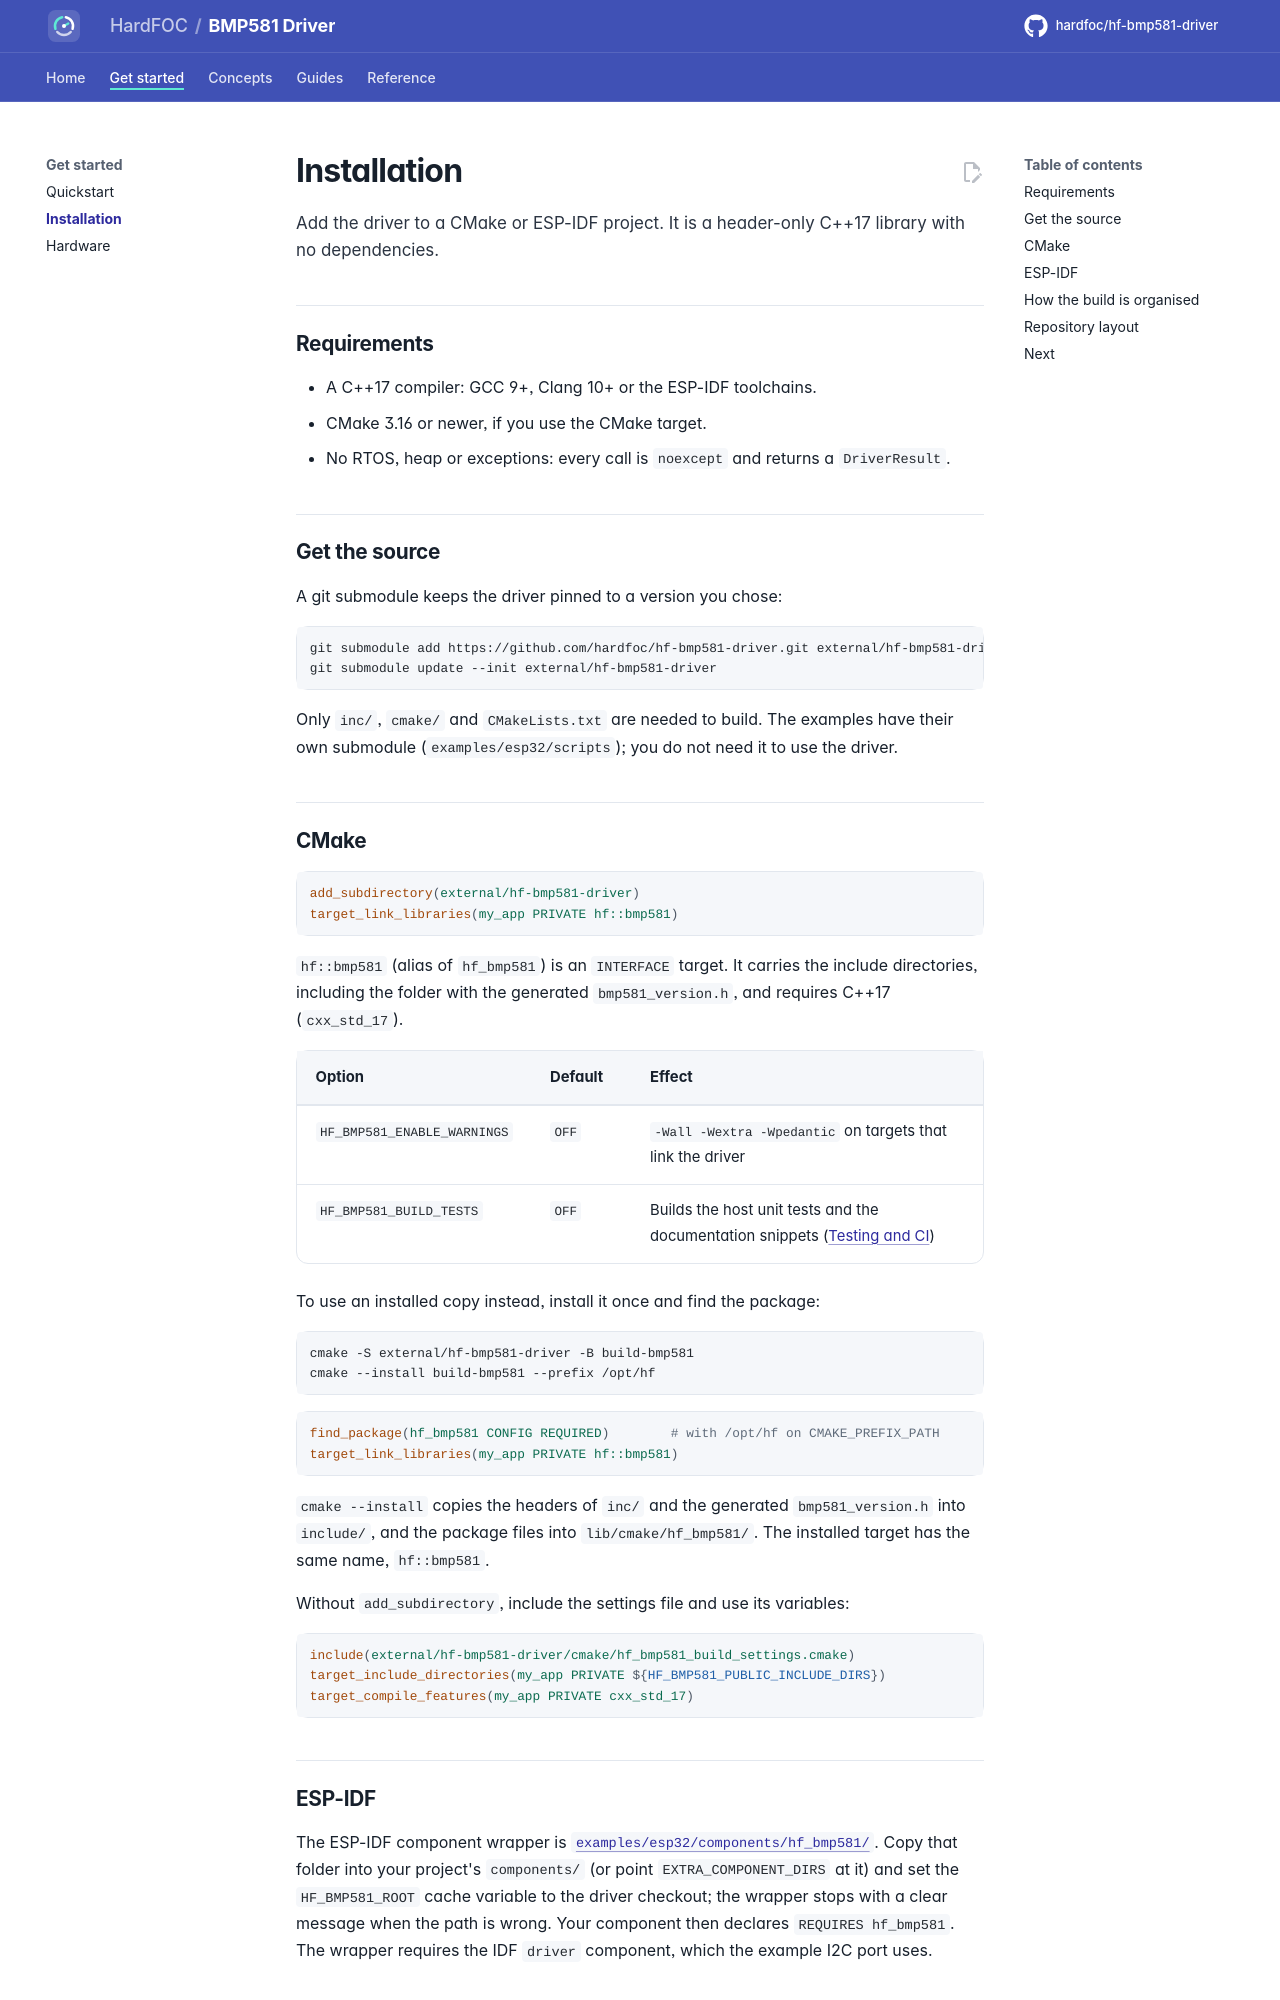

repository: hardfoc/hf-bmp581-driver · page: dev/installation/index.html · generator: mkdocs

# Installation

Add the driver to a CMake or ESP-IDF project. It is a header-only C++17 library with no dependencies.

## Requirements

- A C++17 compiler: GCC 9+, Clang 10+ or the ESP-IDF toolchains.
- CMake 3.16 or newer, if you use the CMake target.
- No RTOS, heap or exceptions: every call is `noexcept` and returns a `DriverResult`.

## Get the source

A git submodule keeps the driver pinned to a version you chose:

```bash
git submodule add https://github.com/hardfoc/hf-bmp581-driver.git external/hf-bmp581-driver
git submodule update --init external/hf-bmp581-driver
```

Only `inc/`, `cmake/` and `CMakeLists.txt` are needed to build. The examples have their own submodule
(`examples/esp32/scripts`); you do not need it to use the driver.

## CMake

```cmake
add_subdirectory(external/hf-bmp581-driver)
target_link_libraries(my_app PRIVATE hf::bmp581)
```

`hf::bmp581` (alias of `hf_bmp581`) is an `INTERFACE` target. It carries the include directories, including the
folder with the generated `bmp581_version.h`, and requires C++17 (`cxx_std_17`).

| Option | Default | Effect |
| --- | --- | --- |
| `HF_BMP581_ENABLE_WARNINGS` | `OFF` | `-Wall -Wextra -Wpedantic` on targets that link the driver |
| `HF_BMP581_BUILD_TESTS` | `OFF` | Builds the host unit tests and the documentation snippets ([Testing and CI](testing.md)) |

To use an installed copy instead, install it once and find the package:

```bash
cmake -S external/hf-bmp581-driver -B build-bmp581
cmake --install build-bmp581 --prefix /opt/hf
```

```cmake
find_package(hf_bmp581 CONFIG REQUIRED)        # with /opt/hf on CMAKE_PREFIX_PATH
target_link_libraries(my_app PRIVATE hf::bmp581)
```

`cmake --install` copies the headers of `inc/` and the generated `bmp581_version.h` into `include/`, and the package
files into `lib/cmake/hf_bmp581/`. The installed target has the same name, `hf::bmp581`.

Without `add_subdirectory`, include the settings file and use its variables:

```cmake
include(external/hf-bmp581-driver/cmake/hf_bmp581_build_settings.cmake)
target_include_directories(my_app PRIVATE ${HF_BMP581_PUBLIC_INCLUDE_DIRS})
target_compile_features(my_app PRIVATE cxx_std_17)
```
